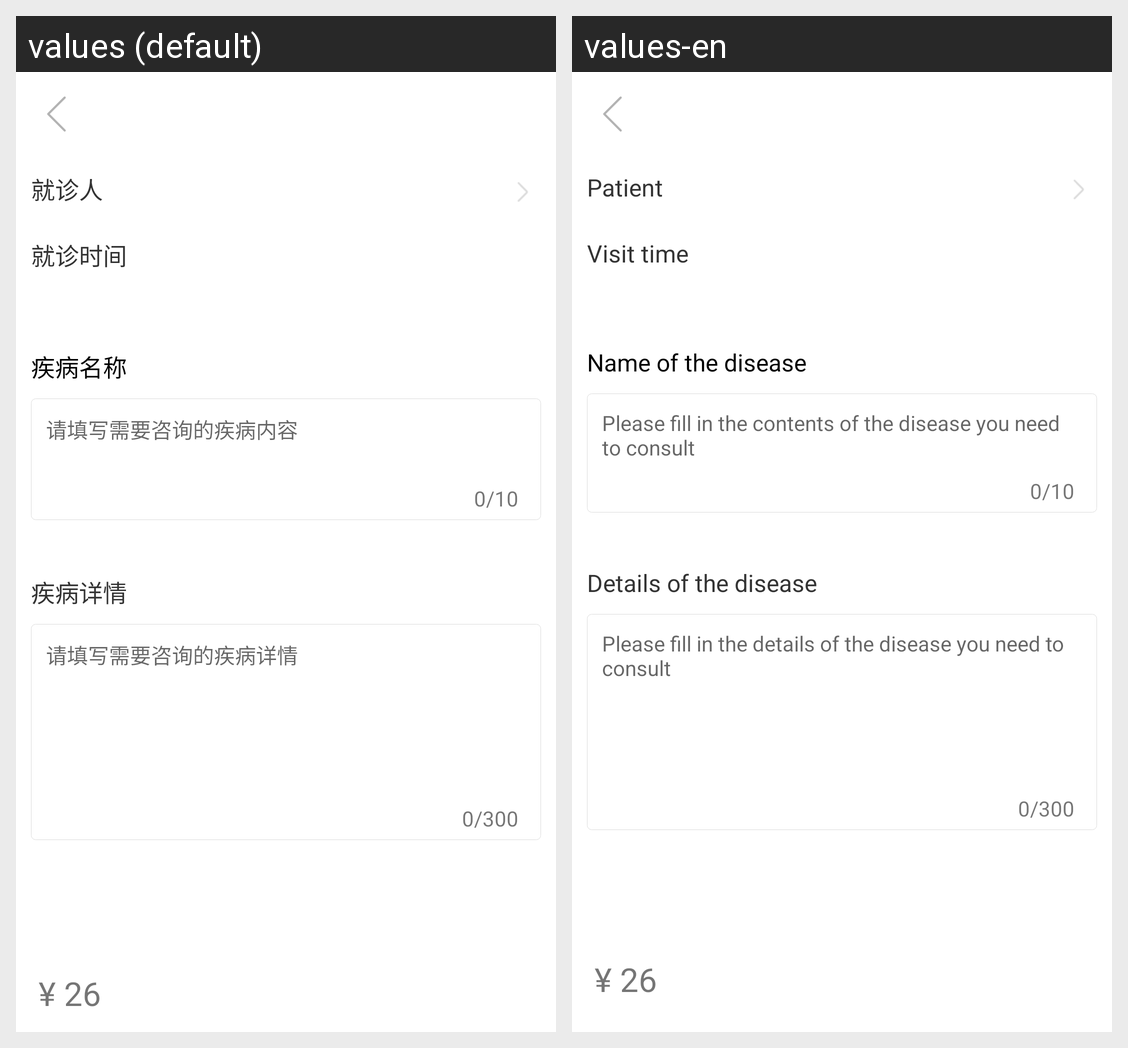

Strings drawn on this Android screen and how each of the app's shown locales translates them:
Android screen res/layout/activity_video_advisory.xml rendered under 2 locales, left to right: values (default), values-en. Device: Nexus 5 (rendered at 1080×1920; each locale shown at half size, 540×960, under a caption strip naming it); theme AppTheme.
Strings drawn on this screen, with the default value and each locale's value (text and hints the layout hard-codes, and strings that could not be matched under every locale, appear in the picture but are not listed):

patient_information
  values: 就诊人
  values-en: Patient

voice_time
  values: 就诊时间
  values-en: Visit time

disease_name
  values: 疾病名称
  values-en: Name of the disease

disease_name_content
  values: 请填写需要咨询的疾病内容
  values-en: Please fill in the contents of the disease you need to consult

disease_particulars
  values: 疾病详情
  values-en: Details of the disease

disease_name_particulars
  values: 请填写需要咨询的疾病详情
  values-en: Please fill in the details of the disease you need to consult
